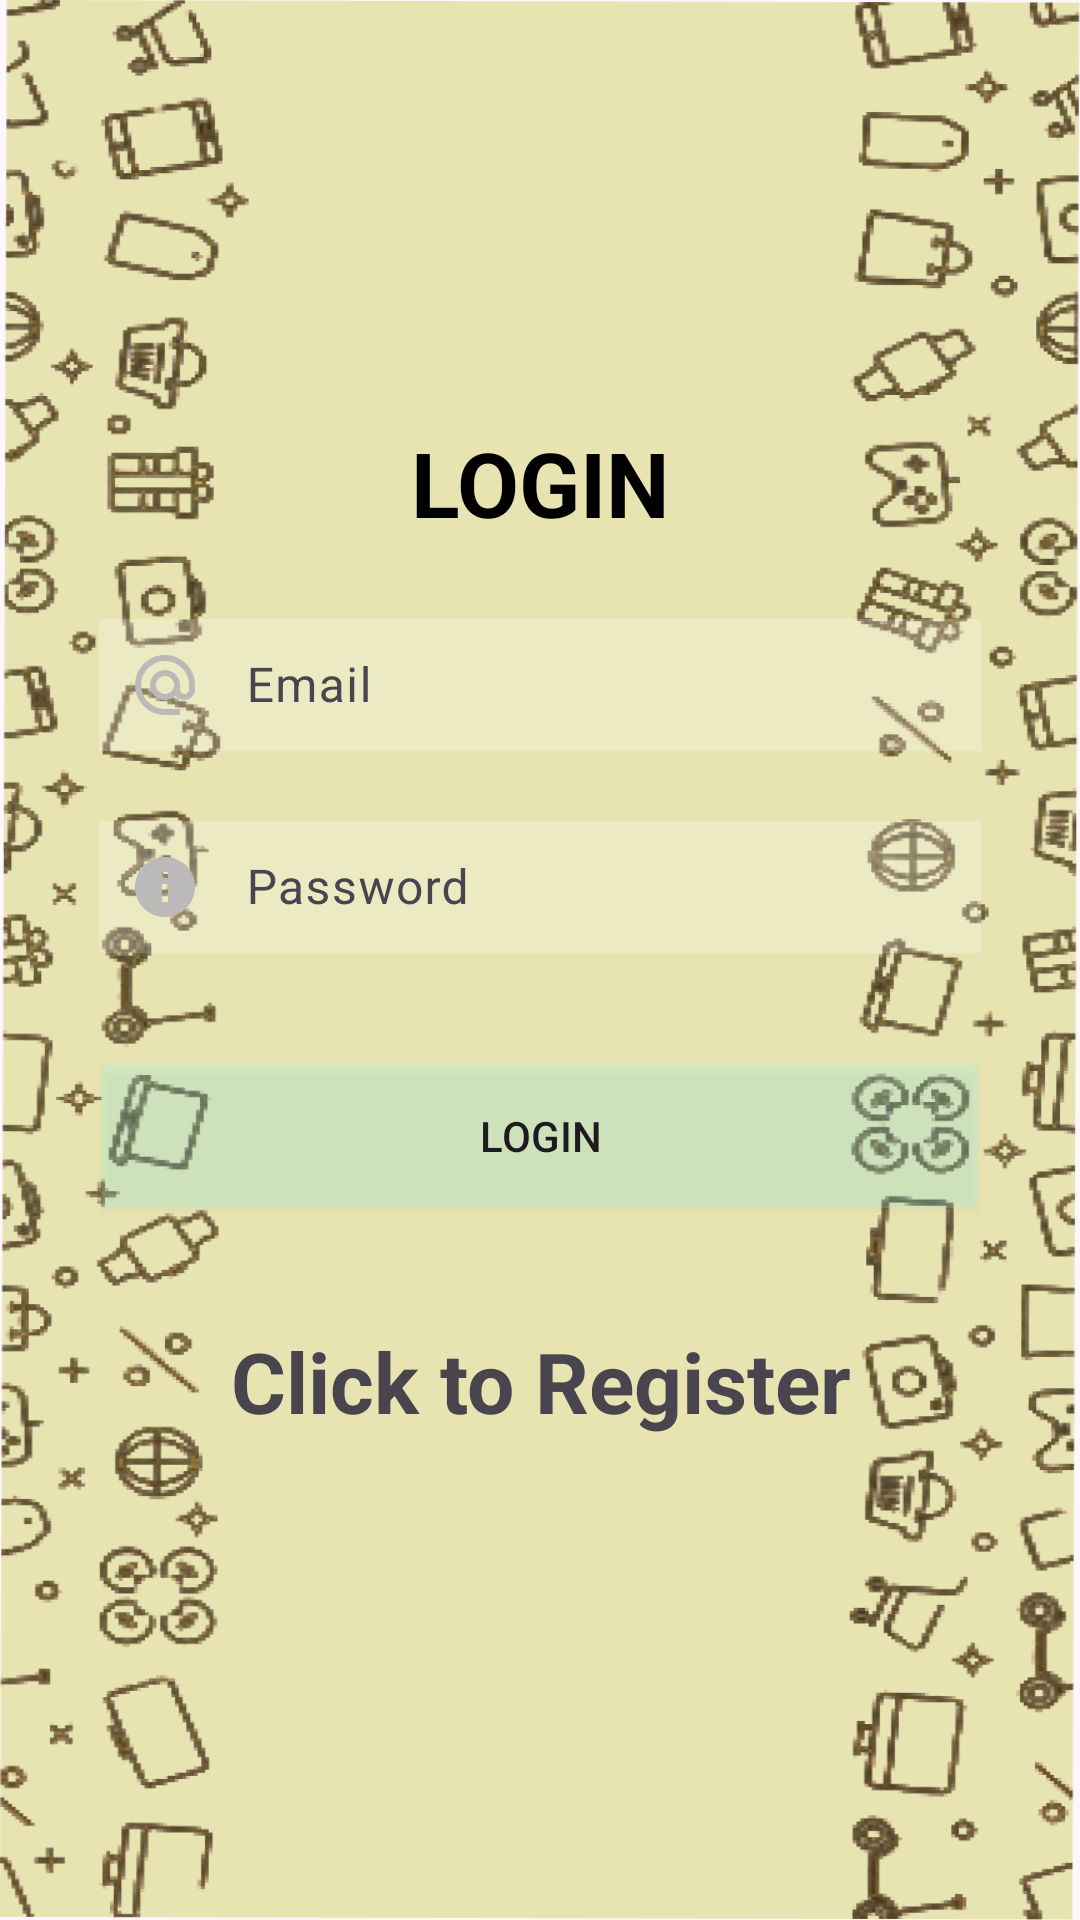

Produce the Android XML layout that renders to this screen, including the resource entries it uses.
<!-- AndroidManifest.xml: application theme Theme.Material3.Light.NoActionBar -->
<!-- res/layout/activity_login.xml -->
<?xml version="1.0" encoding="utf-8"?>
<LinearLayout xmlns:android="http://schemas.android.com/apk/res/android"
    xmlns:app="http://schemas.android.com/apk/res-auto"
    xmlns:tools="http://schemas.android.com/tools"
    android:background="@drawable/img"
    android:layout_width="match_parent"
    android:orientation="vertical"
    android:gravity="center"
    android:layout_height="match_parent"
    android:padding="15dp"
    tools:context=".login">


    <TextView
        android:layout_width="match_parent"
        android:layout_height="wrap_content"
        android:textSize="30sp"
        android:textStyle="bold"
        android:textColor="@color/black"
        android:gravity="center"
        android:layout_marginBottom="20dp"
        android:text="@string/login"/>

    <com.google.android.material.textfield.TextInputLayout
        android:layout_width="match_parent"
        android:layout_height="wrap_content">

        <com.google.android.material.textfield.TextInputEditText
            android:textColor="@color/black"
            android:textColorHint="@color/black"
            android:background="#38ffffff"
            android:layout_margin="18dp"
            android:padding="10dp"
            android:drawableLeft="@drawable/baseline_alternate_email_24"
            android:drawablePadding="15dp"
            android:id="@+id/email"
            android:hint="@string/email"
            android:layout_width="match_parent"
            android:layout_height="wrap_content" />
    </com.google.android.material.textfield.TextInputLayout>

    <com.google.android.material.textfield.TextInputLayout
        android:layout_width="match_parent"
        android:layout_height="wrap_content">

        <com.google.android.material.textfield.TextInputEditText
            android:textColor="@color/black"
            android:textColorHint="@color/black"
            android:background="#38ffffff"
            android:layout_margin="18dp"
            android:padding="10dp"
            android:drawableLeft="@drawable/baseline_info_24"
            android:drawablePadding="15dp"
            android:id="@+id/password"
            android:hint="@string/password"
            android:layout_width="match_parent"
            android:layout_height="wrap_content" />
    </com.google.android.material.textfield.TextInputLayout>

    <ProgressBar
        android:id="@+id/progressBar"
        android:visibility="gone"
        android:layout_width="wrap_content"
        android:layout_height="wrap_content"/>

    <Button

        android:id="@+id/login_button"
        android:text="@string/login"
        android:layout_margin="19dp"
        android:padding="10dp"
        android:background="#38ff"
        android:layout_width="match_parent"
        android:layout_height="wrap_content"/>
    <TextView
        android:textStyle="bold"
        android:textSize="28dp"
        android:layout_marginTop="20dp"
        android:layout_margin="20dp"
        android:id="@+id/RegisterNow"
        android:text="@string/Click_to_Register"
        android:orientation="vertical"
        android:gravity="center"
        android:layout_width="match_parent"
        android:layout_height="wrap_content"/>


</LinearLayout>
<!-- resources referenced by this layout -->
<resources>
  <!-- drawable baseline_alternate_email_24 (drawable) -->
  <vector android:height="24dp" android:tint="#BCB9B9"
      android:viewportHeight="24" android:viewportWidth="24"
      android:width="24dp" xmlns:android="http://schemas.android.com/apk/res/android">
      <path android:fillColor="@android:color/white" android:pathData="M12,2C6.48,2 2,6.48 2,12s4.48,10 10,10h5v-2h-5c-4.34,0 -8,-3.66 -8,-8s3.66,-8 8,-8 8,3.66 8,8v1.43c0,0.79 -0.71,1.57 -1.5,1.57s-1.5,-0.78 -1.5,-1.57L17,12c0,-2.76 -2.24,-5 -5,-5s-5,2.24 -5,5 2.24,5 5,5c1.38,0 2.64,-0.56 3.54,-1.47 0.65,0.89 1.77,1.47 2.96,1.47 1.97,0 3.5,-1.6 3.5,-3.57L22,12c0,-5.52 -4.48,-10 -10,-10zM12,15c-1.66,0 -3,-1.34 -3,-3s1.34,-3 3,-3 3,1.34 3,3 -1.34,3 -3,3z"/>
  </vector>
  <!-- drawable baseline_info_24 (drawable) -->
  <vector android:height="24dp" android:tint="#BCB9B9"
      android:viewportHeight="24" android:viewportWidth="24"
      android:width="24dp" xmlns:android="http://schemas.android.com/apk/res/android">
      <path android:fillColor="@android:color/white" android:pathData="M12,2C6.48,2 2,6.48 2,12s4.48,10 10,10 10,-4.48 10,-10S17.52,2 12,2zM13,17h-2v-6h2v6zM13,9h-2L11,7h2v2z"/>
  </vector>
  <!-- drawable img: png bitmap (drawable, 256015 bytes) -->
  <string name="Click_to_Register">Click to Register</string>
      /&gt;
  <string name="email">Email</string>
  <string name="login">LOGIN</string>
  <string name="password">Password</string>
  <!-- not gathered from this repository: default colours our renderer supplied (Android Studio template values) -->
  <color name="black">#FF000000</color>
</resources>
